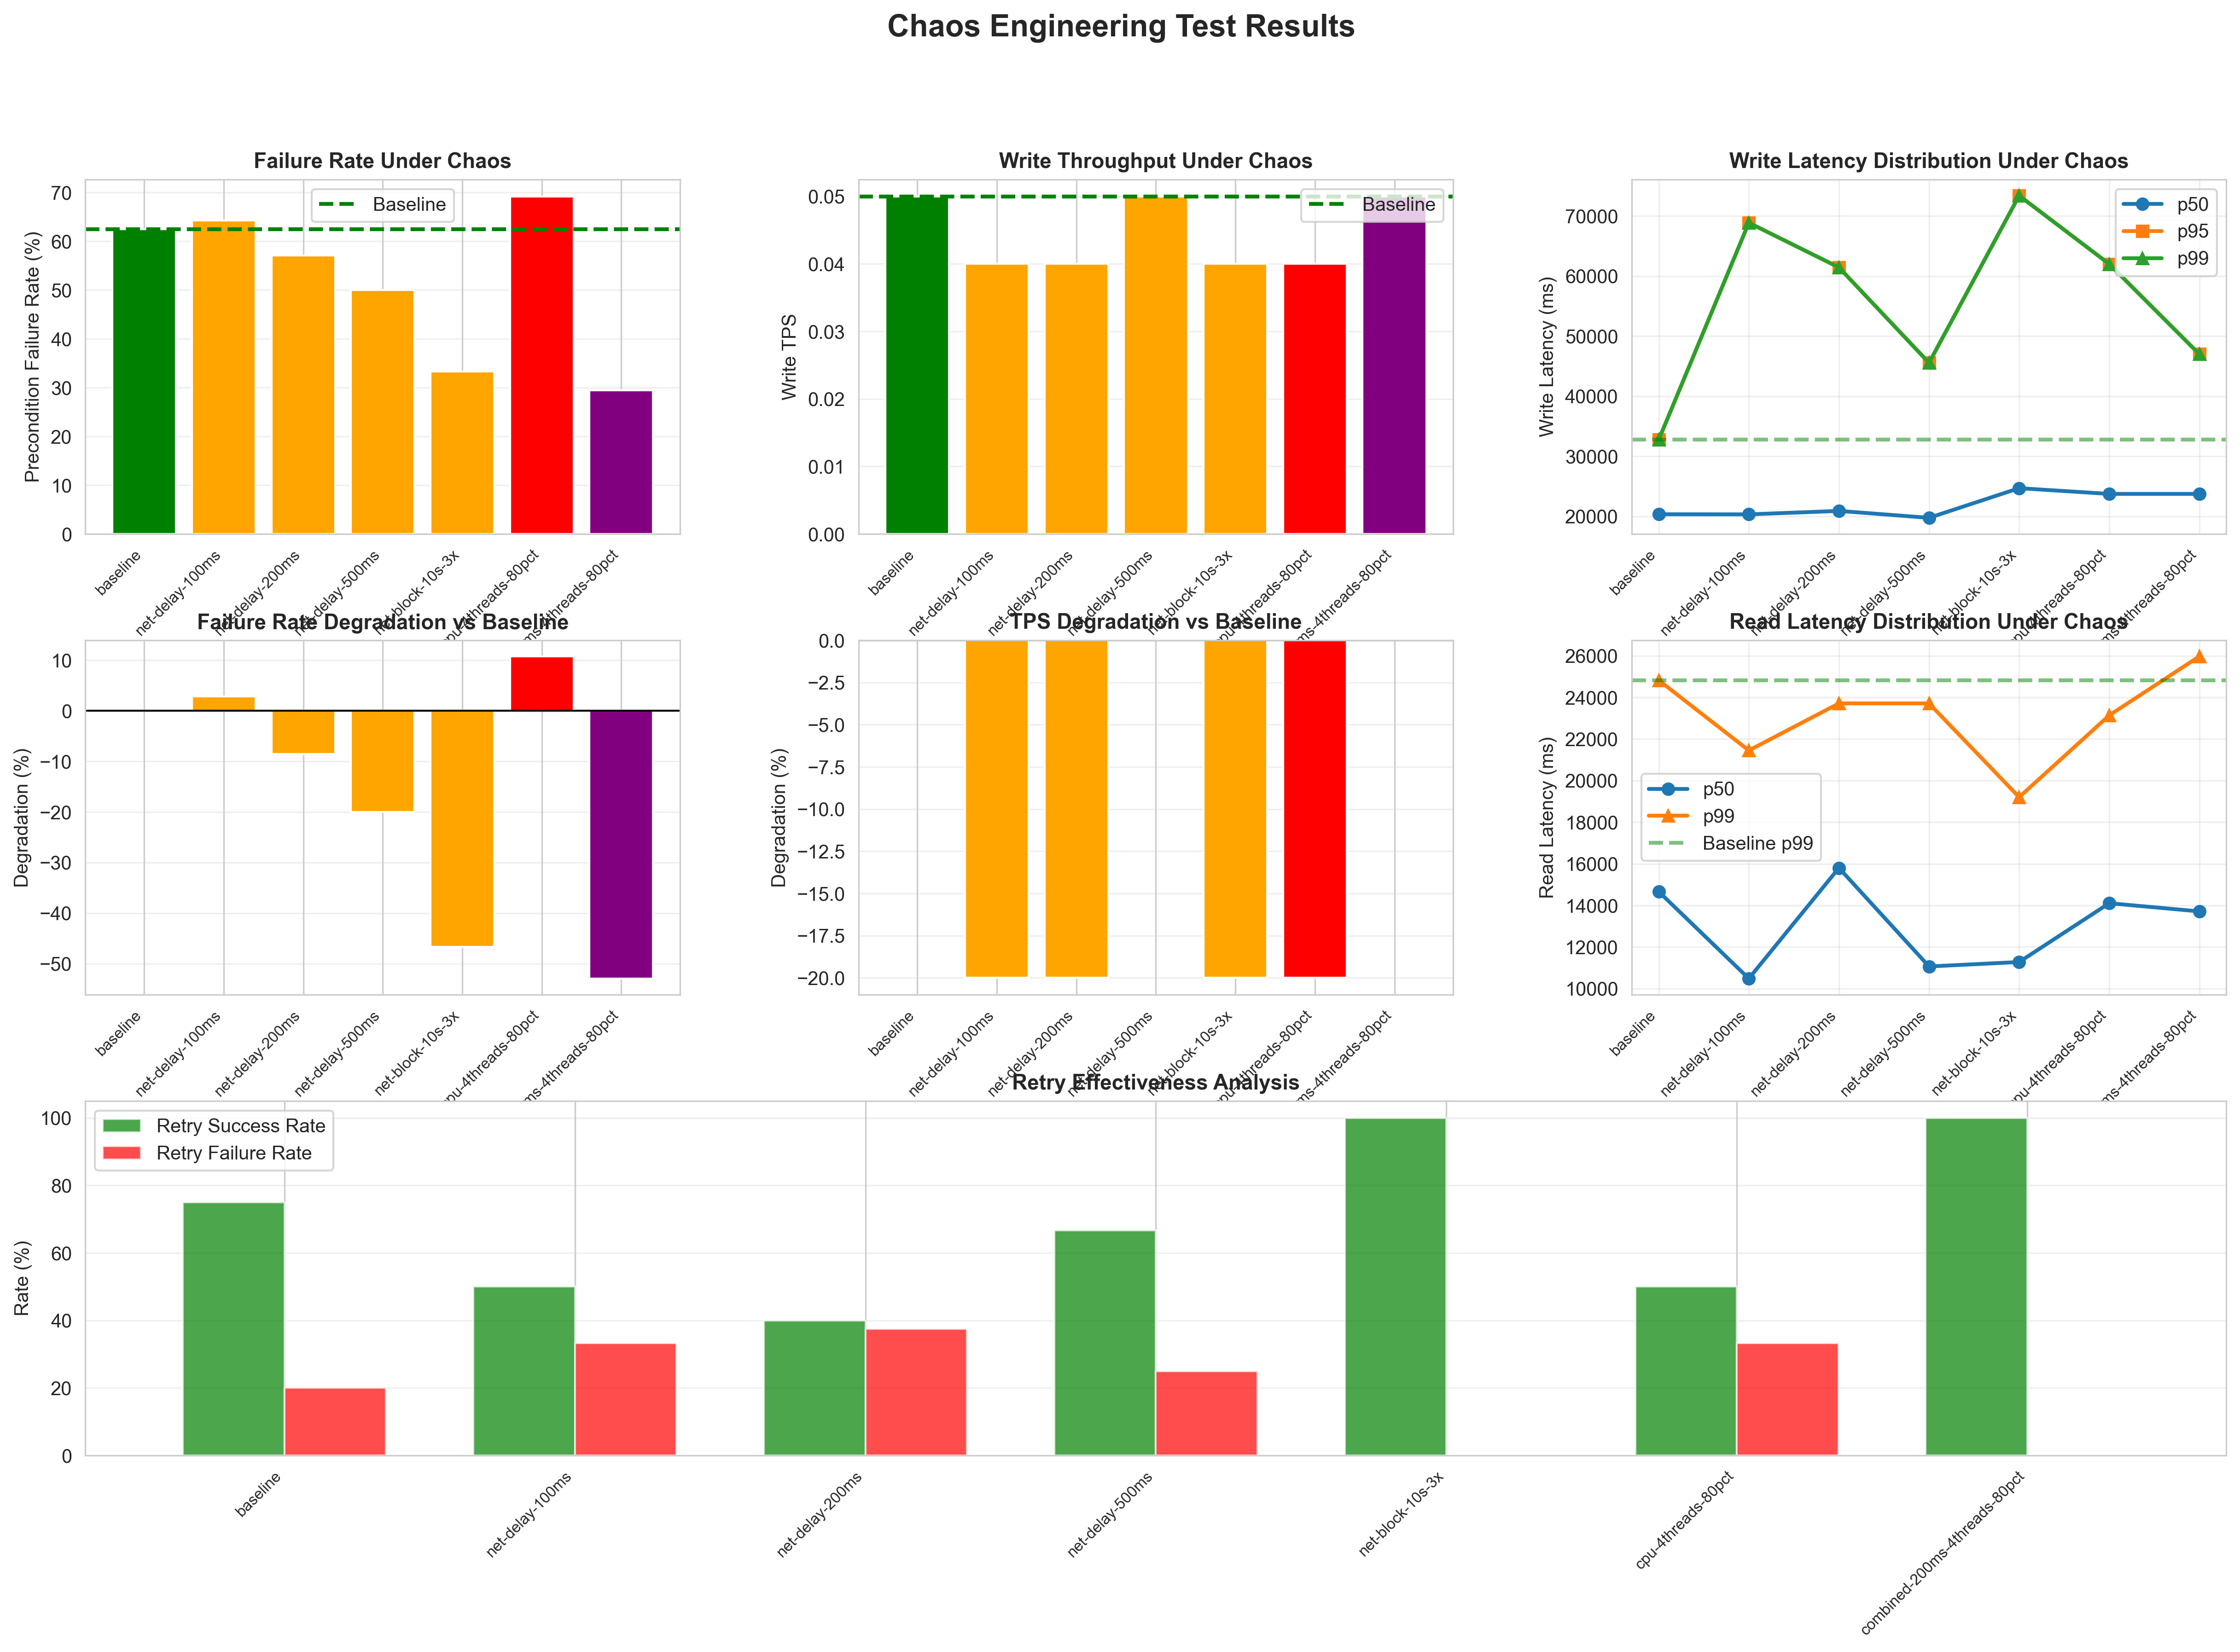

Values plotted in this chart, from the file beside it:
config_label, num_writers, num_readers, writer_rate, reader_rate, key_pool_size, key_overlap_ratio, max_retry_count, duration_secs, precondition_failure_rate, write_tps, read_tps, write_p50_ms, write_p95_ms, write_p99_ms, precond_p50_ms, precond_p99_ms, read_p50_ms, read_p99_ms, avg_retry_count, total_retry_failures, total_max_retries_exceeded, retry_failure_rate, retry_success_rate
W2_WR0.05_O0.3_RD4_RT5, 2, 4, 0.05, 5, 100, 0.3, 1, 300, 0.6250, 0.05, 0.27, 20333, 32735, 32735, 19775, 40632, 14664, 24822, 0.31, 2, 2, 0.2000, 0.7500
W2_WR0.05_O0.3_RD4_RT5, 2, 4, 0.05, 5, 100, 0.3, 1, 300, 0.6429, 0.04, 0.20, 20316, 68878, 68878, 19202, 27886, 10486, 21447, 0.21, 3, 3, 0.3333, 0.5000
W2_WR0.05_O0.3_RD4_RT5, 2, 4, 0.05, 5, 100, 0.3, 1, 300, 0.5714, 0.04, 0.26, 20890, 61440, 61440, 20316, 49676, 15802, 23708, 0.14, 3, 3, 0.3750, 0.4000
W2_WR0.05_O0.3_RD4_RT5, 2, 4, 0.05, 5, 100, 0.3, 1, 300, 0.5000, 0.05, 0.22, 19743, 45548, 45548, 19186, 27312, 11067, 23708, 0.19, 2, 2, 0.2500, 0.6667
W2_WR0.05_O0.3_RD4_RT5, 2, 4, 0.05, 5, 100, 0.3, 1, 300, 0.3333, 0.04, 0.28, 24674, 73400, 73400, 30491, 52068, 11280, 19202, 0.25, 0, 0, 0.0000, 1
W2_WR0.05_O0.3_RD4_RT5, 2, 4, 0.05, 5, 100, 0.3, 1, 300, 0.6923, 0.04, 0.28, 23724, 61997, 61997, 22577, 50233, 14107, 23134, 0.23, 3, 3, 0.3333, 0.5000
W2_WR0.05_O0.3_RD4_RT5, 2, 4, 0.05, 5, 100, 0.3, 1, 300, 0.2941, 0.05, 0.25, 23724, 46989, 46989, 18088, 29917, 13713, 25969, 0.29, 0, 0, 0.0000, 1
